Photos from the image-classification dataset "data" in the GitHub repository LUMIERE05/ANN-dog_and_cat_classifier. Its 2 classes are: cats without background, dogs without background.

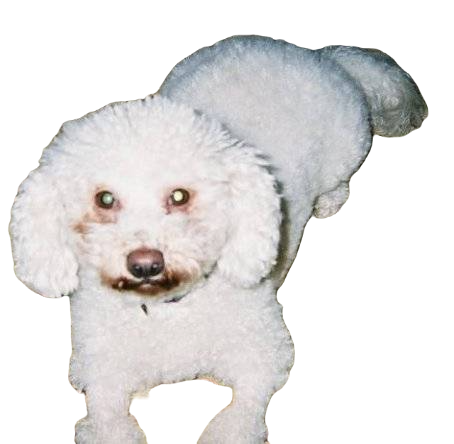
Label: dogs without background

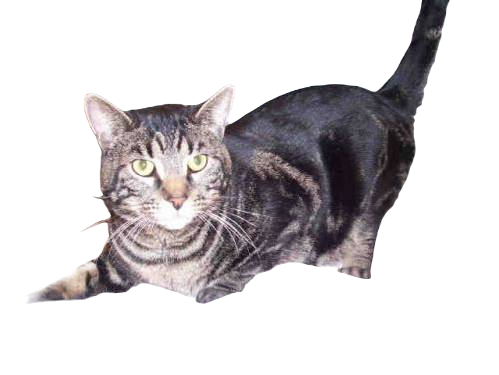
Label: cats without background

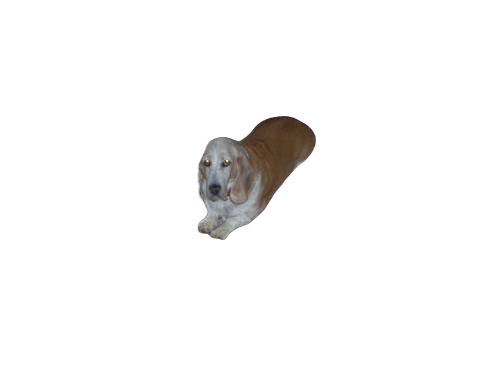
Label: dogs without background

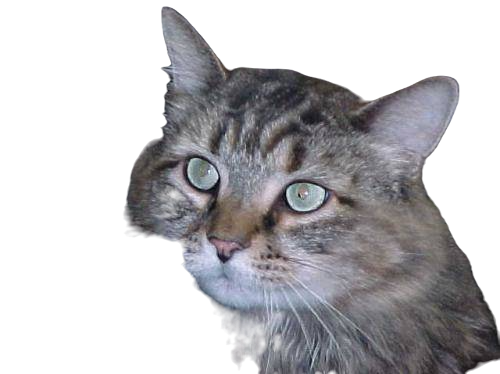
Label: cats without background

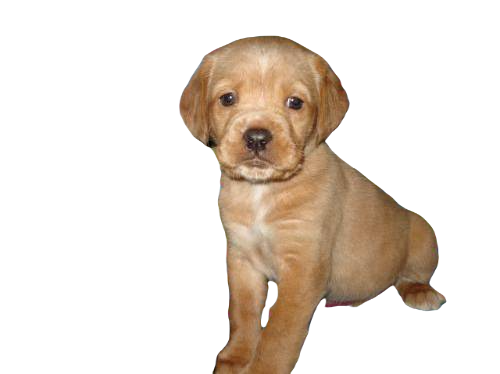
Label: dogs without background

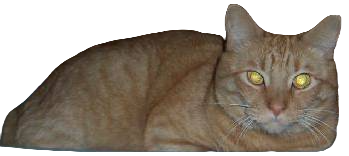
Label: cats without background
